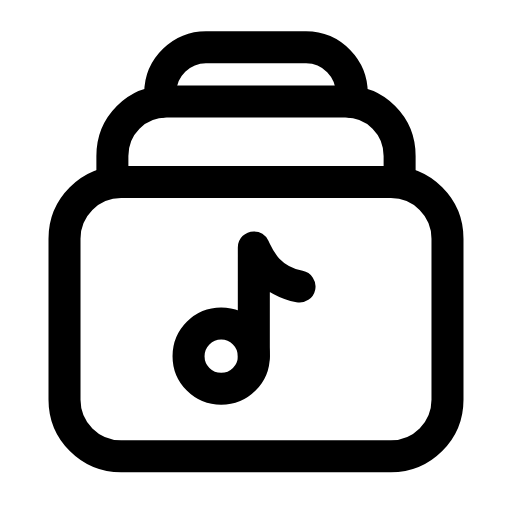
t = 0.00 s
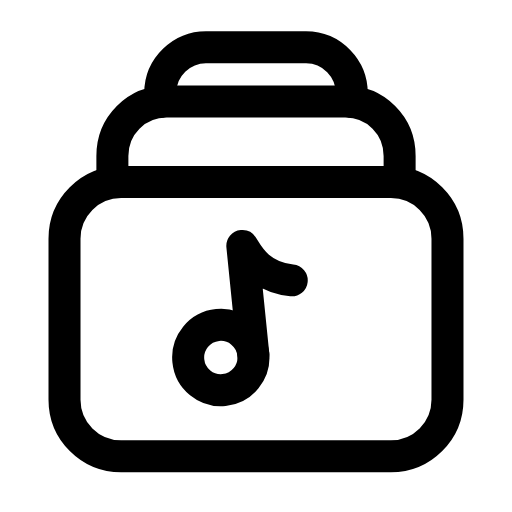
t = 0.26 s
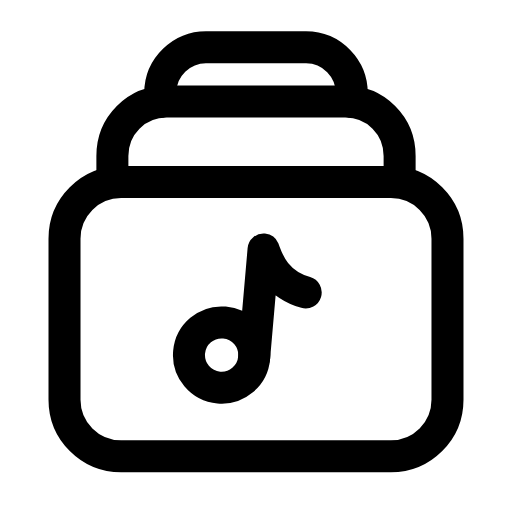
t = 0.53 s
t = 0.78 s: frame unchanged from t = 0.00 s, image omitted
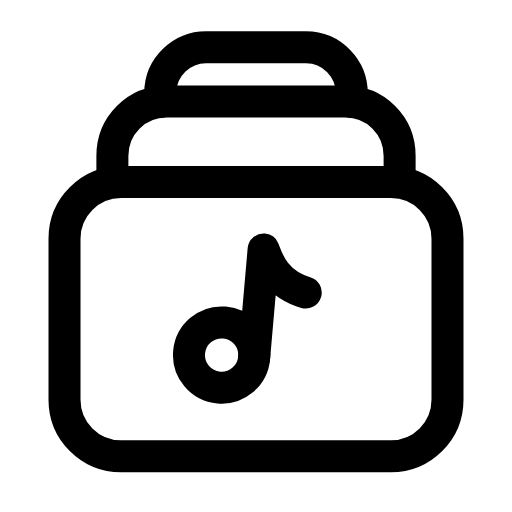
t = 1.06 s
t = 1.33 s: frame unchanged from t = 0.00 s, image omitted

The animated SVG that drew these frames (rendered in a browser with its animation timeline set to each time). Animation: 1 SMIL element (animateTransform=1); one cycle of 1.60 s, repeats indefinitely.

<svg xmlns="http://www.w3.org/2000/svg" width="24" height="24" viewBox="0 0 24 24" fill="none"><g transform="translate(-0.24 -0.236) scale(1.02)"><rect stroke="currentColor" stroke-width="1.471" stroke-linecap="round" stroke-linejoin="round" fill="none" x="3.2" y="8.6" width="17.6" height="12.6" rx="2.6"></rect><path stroke="currentColor" stroke-width="1.471" stroke-linecap="round" stroke-linejoin="round" fill="none" d="M5.4 8.6L5.4 7.4C5.4 6 6.5 4.9 7.9 4.9L16.1 4.9C17.5 4.9 18.6 6 18.6 7.4L18.6 8.6"></path><path stroke="currentColor" stroke-width="1.471" stroke-linecap="round" stroke-linejoin="round" fill="none" d="M7.6 4.9L7.6 4.5C7.6 3.3 8.6 2.4 9.7 2.4L14.3 2.4C15.5 2.4 16.4 3.4 16.4 4.5L16.4 4.9"></path><g><animateTransform attributeName="transform" type="rotate" values="0 11 16.8;0 11 16.8;-7 11 16.8;5 11 16.8;0 11 16.8;0 11 16.8;5 11 16.8;-7 11 16.8;0 11 16.8;0 11 16.8;0 11 16.8" keyTimes="0;0.135;0.2475;0.36;0.45;0.6;0.66;0.735;0.81;0.9;1" dur="1.6s" repeatCount="indefinite" calcMode="spline" keySplines="0.16 1 0.3 1;0.16 1 0.3 1;0.16 1 0.3 1;0.16 1 0.3 1;0.16 1 0.3 1;0.16 1 0.3 1;0.16 1 0.3 1;0.16 1 0.3 1;0.16 1 0.3 1;0.16 1 0.3 1"/><circle stroke="currentColor" stroke-width="1.471" stroke-linecap="round" stroke-linejoin="round" fill="none" cx="10.4" cy="16.6" r="1.5"></circle><path stroke="currentColor" stroke-width="1.471" stroke-linecap="round" stroke-linejoin="round" fill="none" d="M11.9 16.6L11.9 11.6C12.1 12 12.5 13.1 14 13.4"></path></g></g></svg>
